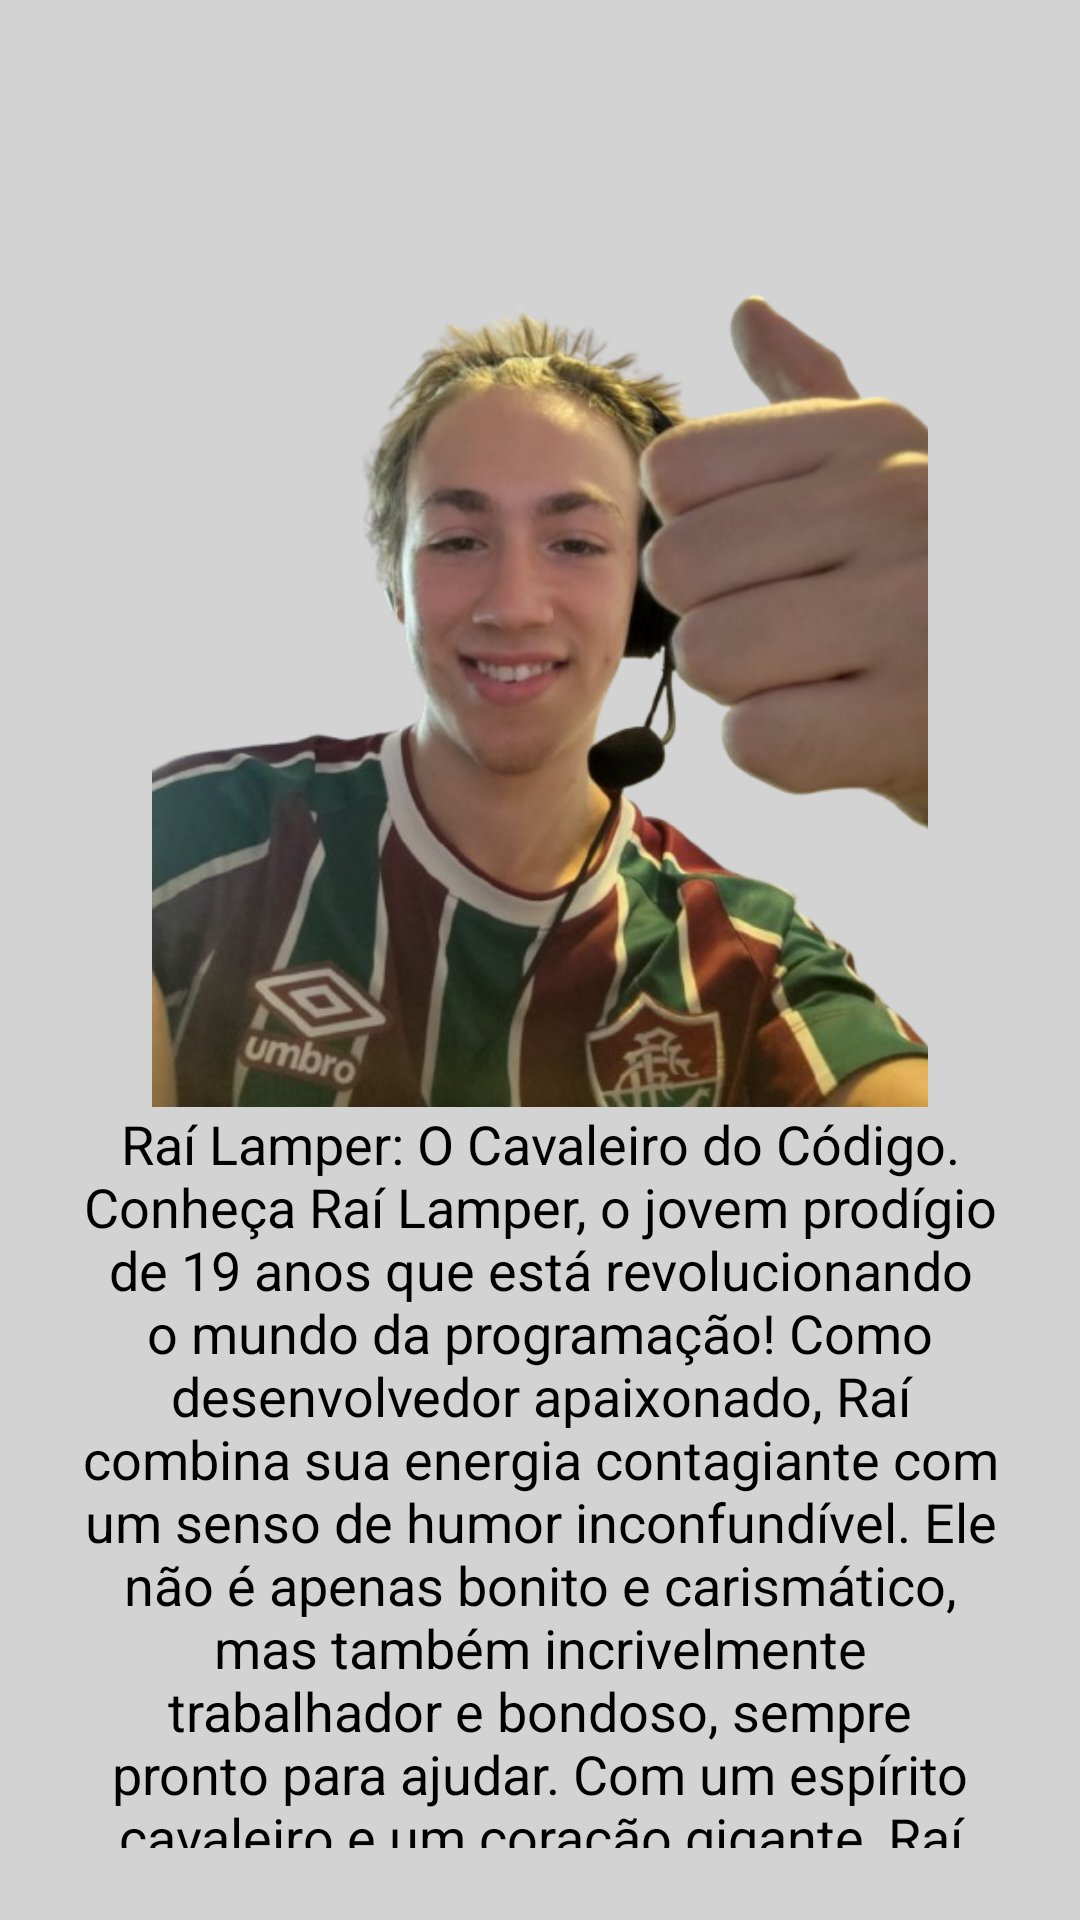

Layout XML and referenced resources for this Android screen:
<!-- AndroidManifest.xml: application theme Theme.RaiAP2 -->
<!-- res/layout/fragment_bio.xml -->
<?xml version="1.0" encoding="utf-8"?>
<LinearLayout
    xmlns:android="http://schemas.android.com/apk/res/android"
    android:orientation="vertical"
    android:layout_width="match_parent"
    android:layout_height="match_parent"
    android:gravity="center"
    android:background="#D3D3D3"
    android:padding="24dp">


    <ImageView
        android:id="@+id/logoImagem"
        android:layout_width="340dp"
        android:layout_height="345dp"
        android:contentDescription="@string/app_name"
        android:src="@drawable/fotorai4">

    </ImageView>

    <TextView
        android:id="@+id/textViewBio"
        android:layout_width="wrap_content"
        android:layout_height="wrap_content"
        android:text="Raí Lamper: O Cavaleiro do Código.
Conheça Raí Lamper, o jovem prodígio de 19 anos que está revolucionando o mundo da programação! Como desenvolvedor apaixonado, Raí combina sua energia contagiante com um senso de humor inconfundível. Ele não é apenas bonito e carismático, mas também incrivelmente trabalhador e bondoso, sempre pronto para ajudar. Com um espírito cavaleiro e um coração gigante, Raí está construindo um futuro brilhante, um código por vez. Prepare-se para ser surpreendido por este talento em ascensão!"
        android:textAlignment="center"
        android:textColor="#000000"
        android:textSize="18sp" />
</LinearLayout>
<!-- resources referenced by this layout -->
<resources>
  <!-- drawable fotorai4: png bitmap (drawable, 251657 bytes) -->
  <string name="app_name">RaiAP´2</string>
  <style name="Theme.RaiAP2" parent="Base.Theme.RaiAP2" />
  <style name="Base.Theme.RaiAP2" parent="Theme.Material3.DayNight.NoActionBar">
          
          
      </style>
</resources>
